Run: headless pygame with SDL's dummy video driver; simulated clock (each Clock.tick advances the game by its frame time, no real sleeping); random seed 0; keys injected as events and as key.get_pressed() state; no mouse input; restart key R tapped at the start of phases 3 and 4.
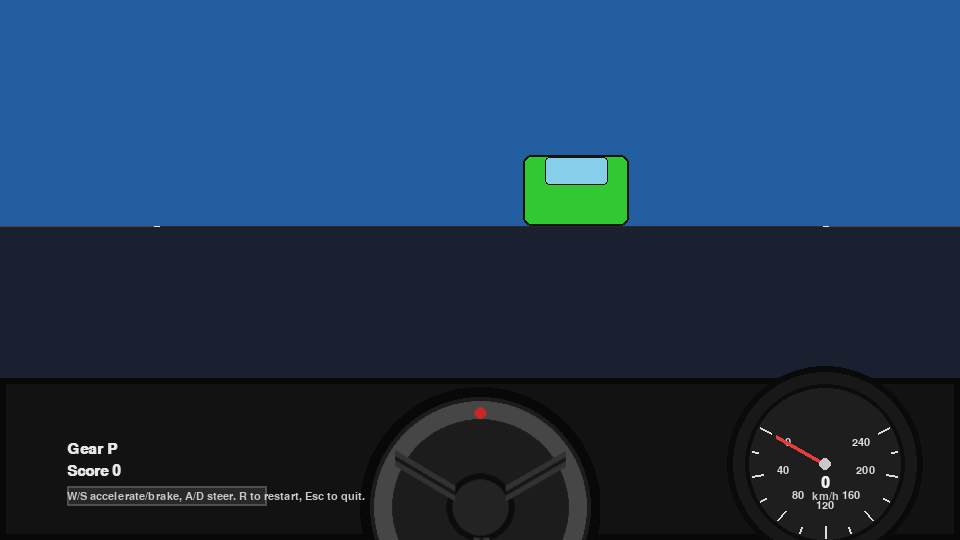
Frame 1 of 4 · flips 1–60 · no input
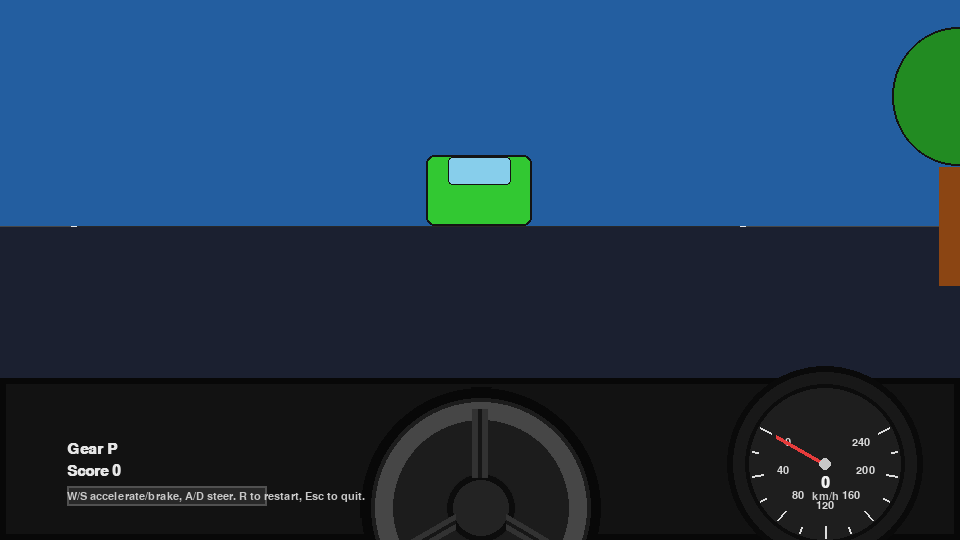
Frame 2 of 4 · flips 61–180 · tapped SPACE, RETURN · held RIGHT (→), D
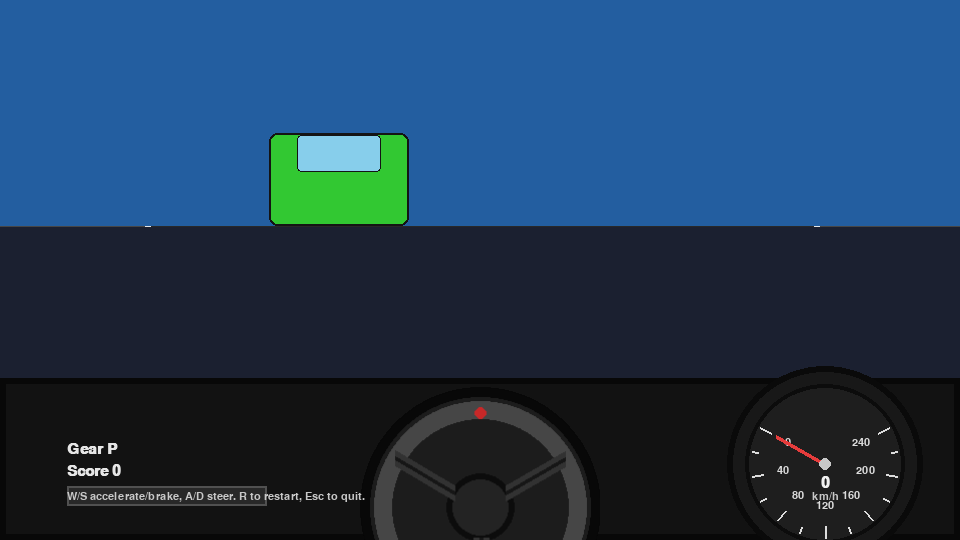
Frame 3 of 4 · flips 181–300 · tapped R · held DOWN (↓), S
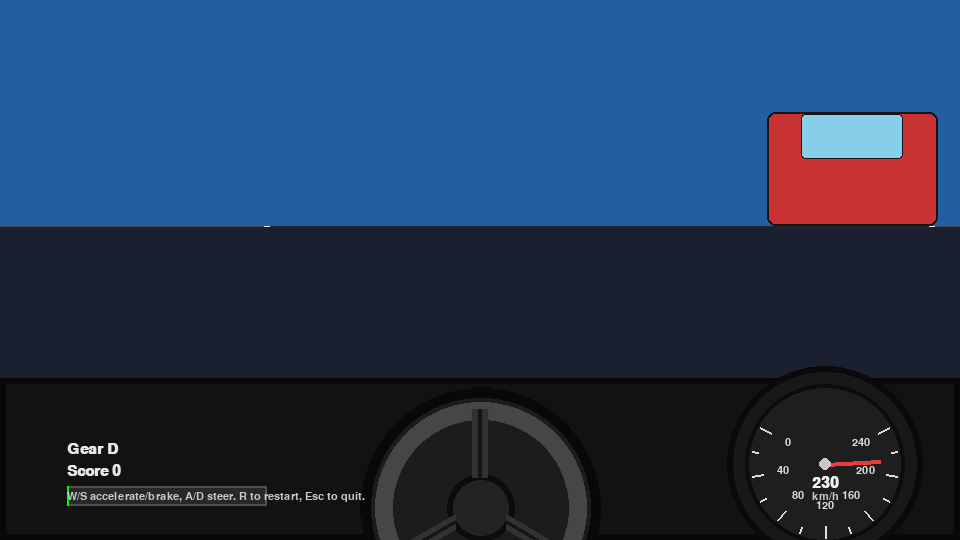
Frame 4 of 4 · flips 301–420 · tapped R · held LEFT (←), A, UP (↑), W

The pygame program that drew these frames:

import math
import random
import sys

import pygame


# ---------- Config ----------
WIDTH, HEIGHT = 960, 540
FPS = 60

# Car/game parameters
MAX_SPEED = 260.0  # km/h visual only
ACCEL_RATE = 120.0  # km/h per second
BRAKE_RATE = 220.0  # km/h per second
COAST_RATE = 80.0   # km/h per second natural slowdown
STEER_RATE = 2.3    # lane units per second at full input
WHEEL_MAX_VISUAL_DEG = 180  # visual steering wheel rotation limit

# Road parameters
LANE_WIDTH = 1.0
NUM_LANES = 2
ROAD_SEGMENTS = 140
CAMERA_HEIGHT = 1.6
FOCAL_LENGTH = 260.0
HORIZON_Y = int(HEIGHT * 0.42)
ROAD_CURVE_STRENGTH = 0.8  # How much the road curves left/right
ROAD_CURVE_CHANGE_INTERVAL = 8.0  # Seconds between curve direction changes

# Obstacles
SPAWN_INTERVAL = 5  # seconds for traffic
SIDE_OBSTACLE_INTERVAL = 1.8  # seconds for trees/signs
OBSTACLE_SPEED_FACTOR = 1.0  # moves with world relative speed
COURSE_LENGTH = 5000.0  # meters to finish line


def clamp(value: float, lo: float, hi: float) -> float:
    return max(lo, min(hi, value))


class Game:
    def __init__(self) -> None:
        pygame.init()
        pygame.display.set_caption("In-Car Racer")
        self.screen = pygame.display.set_mode((WIDTH, HEIGHT))
        self.clock = pygame.time.Clock()
        self.font_small = pygame.font.SysFont("Segoe UI", 16)
        self.font_medium = pygame.font.SysFont("Segoe UI", 22, bold=True)

        # State
        self.speed_kmh = 0.0
        self.target_speed_kmh = 0.0
        self.lane_offset = 0.0  # -1 ... +1 relative to center lane offsets
        self.steer_input = 0.0  # -1..1
        self.wheel_visual_deg = 0.0
        self.road_scroll = 0.0  # meters along road for lane dash animation
        self.road_curve = 0.0  # -1 to 1, negative = left curve, positive = right curve
        self.curve_timer = 0.0  # Timer for changing curve direction
        self.distance_traveled = 0.0  # Progress towards finish line

        # Obstacles: list of dicts with z (meters), lane (int 0..NUM_LANES-1), x_offset (for slight variation)
        self.obstacles = []
        self.side_obstacles = []  # Trees, signs on road sides
        self.spawn_timer = 0.0
        self.side_spawn_timer = 0.0
        self.score = 0
        self.game_over = False
        self.finished = False

        # Pre-render steering wheel sprite
        self.wheel_base = self._create_steering_wheel_surface(240)

    # ---------- Asset builders ----------
    def _create_steering_wheel_surface(self, diameter: int) -> pygame.Surface:
        radius = diameter // 2
        surf = pygame.Surface((diameter, diameter), pygame.SRCALPHA)
        center = (radius, radius)

        # Outer rim
        pygame.draw.circle(surf, (28, 28, 28), center, radius)
        pygame.draw.circle(surf, (8, 8, 8), center, radius, 10)
        pygame.draw.circle(surf, (70, 70, 70), center, radius - 14, 18)

        # Hub
        pygame.draw.circle(surf, (35, 35, 35), center, 34)
        pygame.draw.circle(surf, (12, 12, 12), center, 34, 6)

        # Spokes (3)
        spoke_color = (50, 50, 50)
        for angle_deg in (90, -30, 210):
            ang = math.radians(angle_deg)
            x1 = center[0] + math.cos(ang) * 30
            y1 = center[1] + math.sin(ang) * 30
            x2 = center[0] + math.cos(ang) * (radius - 22)
            y2 = center[1] + math.sin(ang) * (radius - 22)
            pygame.draw.line(surf, spoke_color, (x1, y1), (x2, y2), 16)
            pygame.draw.line(surf, (22, 22, 22), (x1, y1), (x2, y2), 4)

        # Top center mark
        pygame.draw.circle(surf, (200, 40, 40), (center[0], center[1] - radius + 26), 6)
        return surf

    # ---------- Input ----------
    def handle_input(self, dt: float) -> None:
        keys = pygame.key.get_pressed()
        accelerate = keys[pygame.K_w] or keys[pygame.K_UP]
        brake = keys[pygame.K_s] or keys[pygame.K_DOWN]
        steer_left = keys[pygame.K_a] or keys[pygame.K_LEFT]
        steer_right = keys[pygame.K_d] or keys[pygame.K_RIGHT]

        # Target speed
        if accelerate:
            self.target_speed_kmh = MAX_SPEED
        elif brake:
            self.target_speed_kmh = 0.0
        else:
            # maintain current target unless coasting
            self.target_speed_kmh = clamp(self.target_speed_kmh, 0.0, MAX_SPEED)

        # Smooth speed towards target
        if self.speed_kmh < self.target_speed_kmh:
            self.speed_kmh += ACCEL_RATE * dt
        elif self.speed_kmh > self.target_speed_kmh:
            decel = BRAKE_RATE if brake else COAST_RATE
            self.speed_kmh -= decel * dt
        self.speed_kmh = clamp(self.speed_kmh, 0.0, MAX_SPEED)

        # Steering input
        input_axis = 0.0
        if steer_left:
            input_axis -= 1.0
        if steer_right:
            input_axis += 1.0
        # Smooth input
        self.steer_input = self._smooth_damp(self.steer_input, input_axis, 10.0, dt)

        # Update lane offset based on steer and speed (more speed -> less agile)
        speed_factor = 0.4 + 0.6 * (1.0 - (self.speed_kmh / MAX_SPEED))
        # Add road curve influence on steering
        curve_influence = self.road_curve * 0.3 * speed_factor
        self.lane_offset += (self.steer_input * STEER_RATE + curve_influence) * speed_factor * dt
        # clamp to road width edges
        max_offset = (NUM_LANES - 1) * 0.5
        self.lane_offset = clamp(self.lane_offset, -max_offset, max_offset)

        # Update steering wheel visual angle with smoothing
        target_wheel_deg = self.steer_input * WHEEL_MAX_VISUAL_DEG
        self.wheel_visual_deg = self._lerp(self.wheel_visual_deg, target_wheel_deg, 1.0 - math.pow(0.001, dt))

    # ---------- Update ----------
    def update(self, dt: float) -> None:
        # Advance road scroll
        meters_per_sec = self.speed_kmh / 3.6
        self.road_scroll += meters_per_sec * dt
        self.distance_traveled += meters_per_sec * dt

        # Update road curve
        self.curve_timer -= dt
        if self.curve_timer <= 0.0:
            self.curve_timer = ROAD_CURVE_CHANGE_INTERVAL * (0.7 + random.random() * 0.8)
            # Smoothly change curve direction
            target_curve = random.uniform(-1.0, 1.0)
            self.road_curve = self._lerp(self.road_curve, target_curve, 0.3)

        # Check if finished
        if self.distance_traveled >= COURSE_LENGTH and not self.finished:
            self.finished = True
            self.target_speed_kmh = 0.0

        # Spawn obstacles
        self.spawn_timer -= dt
        if self.spawn_timer <= 0.0 and not self.game_over:
            self.spawn_timer = SPAWN_INTERVAL * (0.7 + random.random() * 0.8)
            lane = random.randrange(NUM_LANES)
            z = 140.0 + random.random() * 80.0
            offset_variation = (random.random() - 0.5) * 0.3
            self.obstacles.append({
                "z": z,
                "lane": lane,
                "x_offset": offset_variation,
                "w": 0.9,
                "h": 0.6,
                "type": "car",
                "color": (random.choice([(200, 50, 50), (50, 50, 200), (50, 200, 50), (200, 200, 50)]))
            })

        # Spawn side obstacles (trees, signs)
        self.side_spawn_timer -= dt
        if self.side_spawn_timer <= 0.0 and not self.game_over:
            self.side_spawn_timer = SIDE_OBSTACLE_INTERVAL * (0.6 + random.random() * 0.8)
            side = random.choice([-1, 1])  # Left or right side
            z = 120.0 + random.random() * 60.0
            obstacle_type = random.choice(["tree", "sign"])
            self.side_obstacles.append({
                "z": z,
                "side": side,
                "type": obstacle_type,
                "x_offset": side * (1.8 + random.random() * 0.4),  # Distance from road edge
                "w": 0.8 if obstacle_type == "tree" else 0.4,
                "h": 1.2 if obstacle_type == "tree" else 0.8,
                "color": (34, 139, 34) if obstacle_type == "tree" else (255, 215, 0)
            })

        # Move obstacles towards camera
        new_list = []
        for ob in self.obstacles:
            ob["z"] -= meters_per_sec * dt * OBSTACLE_SPEED_FACTOR
            if ob["z"] > 0.5:  # still ahead
                new_list.append(ob)
            else:
                self.score += 1
        self.obstacles = new_list

        # Move side obstacles
        new_side_list = []
        for ob in self.side_obstacles:
            ob["z"] -= meters_per_sec * dt * OBSTACLE_SPEED_FACTOR
            if ob["z"] > 0.5:
                new_side_list.append(ob)
        self.side_obstacles = new_side_list

        # Collision check
        if not self.game_over:
            for ob in self.obstacles:
                if 2.0 < ob["z"] < 8.0:
                    lane_center = (ob["lane"] - (NUM_LANES - 1) * 0.5) * LANE_WIDTH
                    dx = (self.lane_offset * LANE_WIDTH) - (lane_center + ob["x_offset"])
                    overlap_x = abs(dx) < (LANE_WIDTH * 0.45)
                    if overlap_x:
                        self.game_over = True
                        self.target_speed_kmh = 0.0
                        break

            # Check side obstacle collisions (only if way off road)
            for ob in self.side_obstacles:
                if 1.5 < ob["z"] < 6.0:
                    # Check if car is too far off road
                    if abs(self.lane_offset) > 0.8:  # Car is off road
                        self.game_over = True
                        self.target_speed_kmh = 0.0
                        break

    # ---------- Rendering ----------
    def draw(self) -> None:
        self.screen.fill((27, 32, 48))

        # Sky
        pygame.draw.rect(self.screen, (35, 94, 160), pygame.Rect(0, 0, WIDTH, HORIZON_Y))
        # Distant mountains
        #self._draw_mountains()

        # Road and world
        self._draw_road()
        self._draw_obstacles()
        self._draw_side_obstacles()
        self._draw_finish_line()

        # Cockpit overlay
        self._draw_dashboard()
        self._draw_speedometer()
        self._draw_gear_and_score()

        if self.game_over or self.finished:
            self._draw_game_over()

        pygame.display.flip()

    # ---------- Drawing helpers ----------
    def _project(self, world_x: float, world_y: float, world_z: float) -> tuple[int, int, float]:
        # Simple perspective projection to screen space
        scale = FOCAL_LENGTH / (world_z + CAMERA_HEIGHT)
        x = int(WIDTH / 2 + world_x * scale)
        y = int(HORIZON_Y + world_y * scale)
        return x, y, scale

    def _draw_mountains(self) -> None:
        base_y = HORIZON_Y
        color = (52, 72, 98)
        # Slight parallax shift based on car lateral position
        parallax = int(-self.lane_offset * 40)
        for i in range(3):
            offset = i * 70
            points = [
                (0 + parallax // (i + 1), base_y + 20 + offset),
                (180 + parallax // (i + 1), base_y - 30 + offset),
                (360 + parallax // (i + 1), base_y + 25 + offset),
                (540 + parallax // (i + 1), base_y - 20 + offset),
                (720 + parallax // (i + 1), base_y + 22 + offset),
                (900 + parallax // (i + 1), base_y - 26 + offset),
                (WIDTH + parallax // (i + 1), base_y + 20 + offset),
            ]
            pygame.draw.polygon(self.screen, (color[0], color[1], color[2] - i * 10), points)

    def _draw_road(self) -> None:
        # Road body
        road_color = (40, 40, 40)
        shoulder_color = (70, 70, 70)
        lane_color = (230, 230, 230)
        center_line_color = (255, 255, 255)

        # Draw trapezoids from bottom to horizon for a simple perspective road
        prev_w = WIDTH * 1.2
        prev_y = HEIGHT
        # Shift road center opposite to lane offset (camera pans with the car)
        # Add road curve offset
        curve_offset = int(self.road_curve * 120)
        center_x = WIDTH // 2 - int(self.lane_offset * 180) + curve_offset
        for i in range(ROAD_SEGMENTS):
            z0 = i * 2.0 + (self.road_scroll % 2.0)
            z1 = (i + 1) * 2.0 + (self.road_scroll % 2.0)

            x0, y0, s0 = self._project(0, 0, z0)
            x1, y1, s1 = self._project(0, 0, z1)

            road_w0 = int(s0 * (NUM_LANES * LANE_WIDTH) * 180)
            road_w1 = int(s1 * (NUM_LANES * LANE_WIDTH) * 180)

            # Shoulders
            shoulder_w0 = int(road_w0 * 1.15)
            shoulder_w1 = int(road_w1 * 1.15)
            pygame.draw.polygon(
                self.screen,
                shoulder_color,
                [
                    (center_x - shoulder_w0, y0),
                    (center_x + shoulder_w0, y0),
                    (center_x + shoulder_w1, y1),
                    (center_x - shoulder_w1, y1),
                ],
            )

            # Road
            pygame.draw.polygon(
                self.screen,
                road_color,
                [
                    (center_x - road_w0, y0),
                    (center_x + road_w0, y0),
                    (center_x + road_w1, y1),
                    (center_x - road_w1, y1),
                ],
            )

            # Center line (dotted) - draw AFTER road so it's visible
            if i % 2 == 0:  # Dashed line
                pygame.draw.polygon(
                    self.screen,
                    center_line_color,
                    [
                        (center_x - 4, y0),
                        (center_x + 4, y0),
                        (center_x + 3, y1),
                        (center_x - 3, y1),
                    ],
                )

            # Solid white lines on edges - draw AFTER road so they're visible
            edge_width = 3
            # Left edge
            pygame.draw.polygon(
                self.screen,
                lane_color,
                [
                    (center_x - road_w0 - edge_width, y0),
                    (center_x - road_w0, y0),
                    (center_x - road_w1, y1),
                    (center_x - road_w1 - edge_width, y1),
                ],
            )
            # Right edge
            pygame.draw.polygon(
                self.screen,
                lane_color,
                [
                    (center_x + road_w0, y0),
                    (center_x + road_w0 + edge_width, y0),
                    (center_x + road_w1 + edge_width, y1),
                    (center_x + road_w1, y1),
                ],
            )

            prev_w = road_w1
            prev_y = y1

        # Apply camera lateral offset to simulate car movement: draw a dark vignette mask
        #vignette = pygame.Surface((WIDTH, HEIGHT), pygame.SRCALPHA)
        #dark = (0, 0, 0, 110)
        #pygame.draw.rect(vignette, dark, pygame.Rect(0, HORIZON_Y, WIDTH, HEIGHT - HORIZON_Y))
        #self.screen.blit(vignette, (0, 0))

    def _draw_obstacles(self) -> None:
        for ob in sorted(self.obstacles, key=lambda o: -o["z"]):
            lane_center = (ob["lane"] - (NUM_LANES - 1) * 0.5) * LANE_WIDTH
            # Offset obstacles by camera lateral position so scene moves when steering
            world_x = (lane_center + ob["x_offset"] - self.lane_offset * LANE_WIDTH) * 180
            x, y, scale = self._project(world_x, 0, ob["z"])
            w = max(6, int(ob["w"] * 100 * scale))
            h = max(6, int(ob["h"] * 100 * scale))
            # Draw car with Mario Kart style
            if ob["type"] == "car":
                # Car body
                pygame.draw.rect(self.screen, ob["color"], pygame.Rect(x - w//2, y - h, w, h), border_radius=8)
                pygame.draw.rect(self.screen, (20, 20, 20), pygame.Rect(x - w//2, y - h, w, h), 2, border_radius=8)
                # Windows
                window_w = int(w * 0.6)
                window_h = int(h * 0.4)
                pygame.draw.rect(self.screen, (135, 206, 235), pygame.Rect(x - window_w//2, y - h + 2, window_w, window_h), border_radius=4)
                pygame.draw.rect(self.screen, (20, 20, 20), pygame.Rect(x - window_w//2, y - h + 2, window_w, window_h), 1, border_radius=4)

    def _draw_side_obstacles(self) -> None:
        for ob in sorted(self.side_obstacles, key=lambda o: -o["z"]):
            # Offset by camera lateral position and road curve
            curve_offset = int(self.road_curve * 120)
            world_x = (ob["x_offset"] - self.lane_offset * LANE_WIDTH) * 180 + curve_offset
            x, y, scale = self._project(world_x, 0, ob["z"])
            w = max(6, int(ob["w"] * 100 * scale))
            h = max(6, int(ob["h"] * 100 * scale))

            if ob["type"] == "tree":
                # Tree trunk
                trunk_w = max(3, int(w * 0.3))
                trunk_h = int(h * 0.6)
                trunk_rect = pygame.Rect(x - trunk_w//2, y - trunk_h//2, trunk_w, trunk_h)
                pygame.draw.rect(self.screen, (139, 69, 19), trunk_rect)
                # Tree top (leaves)
                leaf_w = w
                leaf_h = int(h * 0.7)
                leaf_rect = pygame.Rect(x - leaf_w//2, y - h, leaf_w, leaf_h)
                pygame.draw.ellipse(self.screen, ob["color"], leaf_rect)
                pygame.draw.ellipse(self.screen, (20, 20, 20), leaf_rect, 2)
            else:  # Sign
                # Sign post
                post_w = max(2, int(w * 0.2))
                post_h = h
                pygame.draw.rect(self.screen, (139, 69, 19), pygame.Rect(x - post_w//2, y - h//2, post_w, post_h))
                # Sign board
                sign_w = w
                sign_h = int(h * 0.6)
                sign_rect = pygame.Rect(x - sign_w//2, y - h, sign_w, sign_h)
                pygame.draw.rect(self.screen, ob["color"], sign_rect, border_radius=4)
                pygame.draw.rect(self.screen, (20, 20, 20), sign_rect, 2, border_radius=4)

    def _draw_finish_line(self) -> None:
        # Check if finish line should be visible
        if self.distance_traveled < COURSE_LENGTH - 100:  # Show when within 100m
            return

        # Draw checkered banner arch
        banner_z = COURSE_LENGTH - self.distance_traveled
        if banner_z > 0:
            x, y, scale = self._project(0, 0, banner_z)
            banner_w = int(200 * scale)
            banner_h = int(80 * scale)
            
            # Banner arch
            arch_rect = pygame.Rect(x - banner_w//2, y - banner_h, banner_w, banner_h)
            # Checkered pattern
            check_size = max(8, int(20 * scale))
            for i in range(0, banner_w, check_size):
                for j in range(0, banner_h, check_size):
                    color = (255, 255, 255) if (i + j) // check_size % 2 == 0 else (0, 0, 0)
                    pygame.draw.rect(self.screen, color, pygame.Rect(x - banner_w//2 + i, y - banner_h + j, check_size, check_size))
            
            # FINISH text
            if scale > 0.1:  # Only show text when close enough
                text_size = max(16, int(40 * scale))
                font = pygame.font.SysFont("Arial", text_size, bold=True)
                finish_text = font.render("FINISH", True, (255, 0, 0))
                text_rect = finish_text.get_rect(center=(x, y - banner_h//2))
                self.screen.blit(finish_text, text_rect)

    def _draw_dashboard(self) -> None:
        # Dashboard panel
        dash_rect = pygame.Rect(0, int(HEIGHT * 0.70), WIDTH, int(HEIGHT * 0.30))
        pygame.draw.rect(self.screen, (18, 18, 18), dash_rect)
        pygame.draw.rect(self.screen, (8, 8, 8), dash_rect, 6)

        # Steering wheel
        rotated = pygame.transform.rotozoom(self.wheel_base, -self.wheel_visual_deg, 1.0)
        wheel_rect = rotated.get_rect()
        wheel_rect.center = (WIDTH // 2, int(HEIGHT * 0.94))
        self.screen.blit(rotated, wheel_rect)

    def _draw_speedometer(self) -> None:
        # Gauge container
        center = (int(WIDTH * 0.86), int(HEIGHT * 0.86))
        radius = 80
        pygame.draw.circle(self.screen, (24, 24, 24), center, radius + 18)
        pygame.draw.circle(self.screen, (10, 10, 10), center, radius + 18, 6)
        pygame.draw.circle(self.screen, (30, 30, 30), center, radius)
        pygame.draw.circle(self.screen, (12, 12, 12), center, radius, 4)

        # Ticks and labels
        start_angle = math.radians(210)
        end_angle = math.radians(-30)
        num_ticks = 13  # 0..260 every 20
        for i in range(num_ticks):
            t = i / (num_ticks - 1)
            ang = start_angle + (end_angle - start_angle) * t
            outer = radius - 6
            inner = radius - (18 if i % 2 == 0 else 12)
            x0 = center[0] + math.cos(ang) * inner
            y0 = center[1] + math.sin(ang) * inner
            x1 = center[0] + math.cos(ang) * outer
            y1 = center[1] + math.sin(ang) * outer
            pygame.draw.line(self.screen, (220, 220, 220), (x0, y0), (x1, y1), 2)
            if i % 2 == 0:
                label_speed = i * 20
                txt = self.font_small.render(str(label_speed), True, (220, 220, 220))
                lx = center[0] + math.cos(ang) * (inner - 20) - txt.get_width() / 2
                ly = center[1] + math.sin(ang) * (inner - 20) - txt.get_height() / 2
                self.screen.blit(txt, (lx, ly))

        # Needle
        t = self.speed_kmh / MAX_SPEED
        ang = start_angle + (end_angle - start_angle) * t
        nx = center[0] + math.cos(ang) * (radius - 24)
        ny = center[1] + math.sin(ang) * (radius - 24)
        pygame.draw.line(self.screen, (230, 60, 60), center, (nx, ny), 4)
        pygame.draw.circle(self.screen, (200, 200, 200), center, 6)

        # Digital speed readout
        spd_txt = self.font_medium.render(f"{int(self.speed_kmh + 0.5)}", True, (240, 240, 240))
        unit_txt = self.font_small.render("km/h", True, (200, 200, 200))
        self.screen.blit(spd_txt, (center[0] - spd_txt.get_width() // 2, center[1] + 12))
        self.screen.blit(unit_txt, (center[0] - unit_txt.get_width() // 2, center[1] + 12 + spd_txt.get_height()))

    def _draw_gear_and_score(self) -> None:
        # Simple PRND indicator (fake based on speed target)
        gear = "D" if self.target_speed_kmh > 0.1 else ("N" if self.speed_kmh > 0.1 else "P")
        txt = self.font_medium.render(f"Gear {gear}", True, (230, 230, 230))
        self.screen.blit(txt, (int(WIDTH * 0.07), int(HEIGHT * 0.82)))

        score_txt = self.font_medium.render(f"Score {self.score}", True, (230, 230, 230))
        self.screen.blit(score_txt, (int(WIDTH * 0.07), int(HEIGHT * 0.86)))

        # Progress bar
        progress = self.distance_traveled / COURSE_LENGTH
        progress_bar_w = 200
        progress_bar_h = 20
        progress_x = int(WIDTH * 0.07)
        progress_y = int(HEIGHT * 0.90)
        
        # Background
        pygame.draw.rect(self.screen, (40, 40, 40), pygame.Rect(progress_x, progress_y, progress_bar_w, progress_bar_h))
        pygame.draw.rect(self.screen, (80, 80, 80), pygame.Rect(progress_x, progress_y, progress_bar_w, progress_bar_h), 2)
        # Progress fill
        fill_w = int(progress_bar_w * progress)
        if fill_w > 0:
            pygame.draw.rect(self.screen, (0, 255, 0), pygame.Rect(progress_x, progress_y, fill_w, progress_bar_h))

        hint = self.font_small.render("W/S accelerate/brake, A/D steer. R to restart, Esc to quit.", True, (200, 200, 200))
        self.screen.blit(hint, (int(WIDTH * 0.07), int(HEIGHT * 0.91)))

    def _draw_game_over(self) -> None:
        overlay = pygame.Surface((WIDTH, HEIGHT), pygame.SRCALPHA)
        overlay.fill((0, 0, 0, 140))
        self.screen.blit(overlay, (0, 0))
        if self.finished:
            txt = self.font_medium.render("FINISHED! Press R to restart.", True, (0, 255, 0))
        else:
            txt = self.font_medium.render("Crashed! Press R to restart.", True, (255, 220, 220))
        self.screen.blit(txt, (WIDTH // 2 - txt.get_width() // 2, HEIGHT // 2 - 20))

    # ---------- Utils ----------
    def _lerp(self, a: float, b: float, t: float) -> float:
        return a + (b - a) * clamp(t, 0.0, 1.0)

    def _smooth_damp(self, current: float, target: float, speed: float, dt: float) -> float:
        # simple critically-damped smoothing
        return current + (target - current) * clamp(speed * dt, 0.0, 1.0)

    # ---------- Loop ----------
    def run(self) -> None:
        while True:
            dt = self.clock.tick(FPS) / 1000.0
            for event in pygame.event.get():
                if event.type == pygame.QUIT:
                    pygame.quit()
                    sys.exit(0)
                if event.type == pygame.KEYDOWN:
                    if event.key == pygame.K_ESCAPE:
                        pygame.quit()
                        sys.exit(0)
                    if event.key == pygame.K_r:
                        self.__init__()  # quick reset

            if not self.game_over:
                self.handle_input(dt)
                self.update(dt)

            self.draw()


if __name__ == "__main__":
    try:
        Game().run()
    except Exception as exc:
        pygame.quit()
        raise
